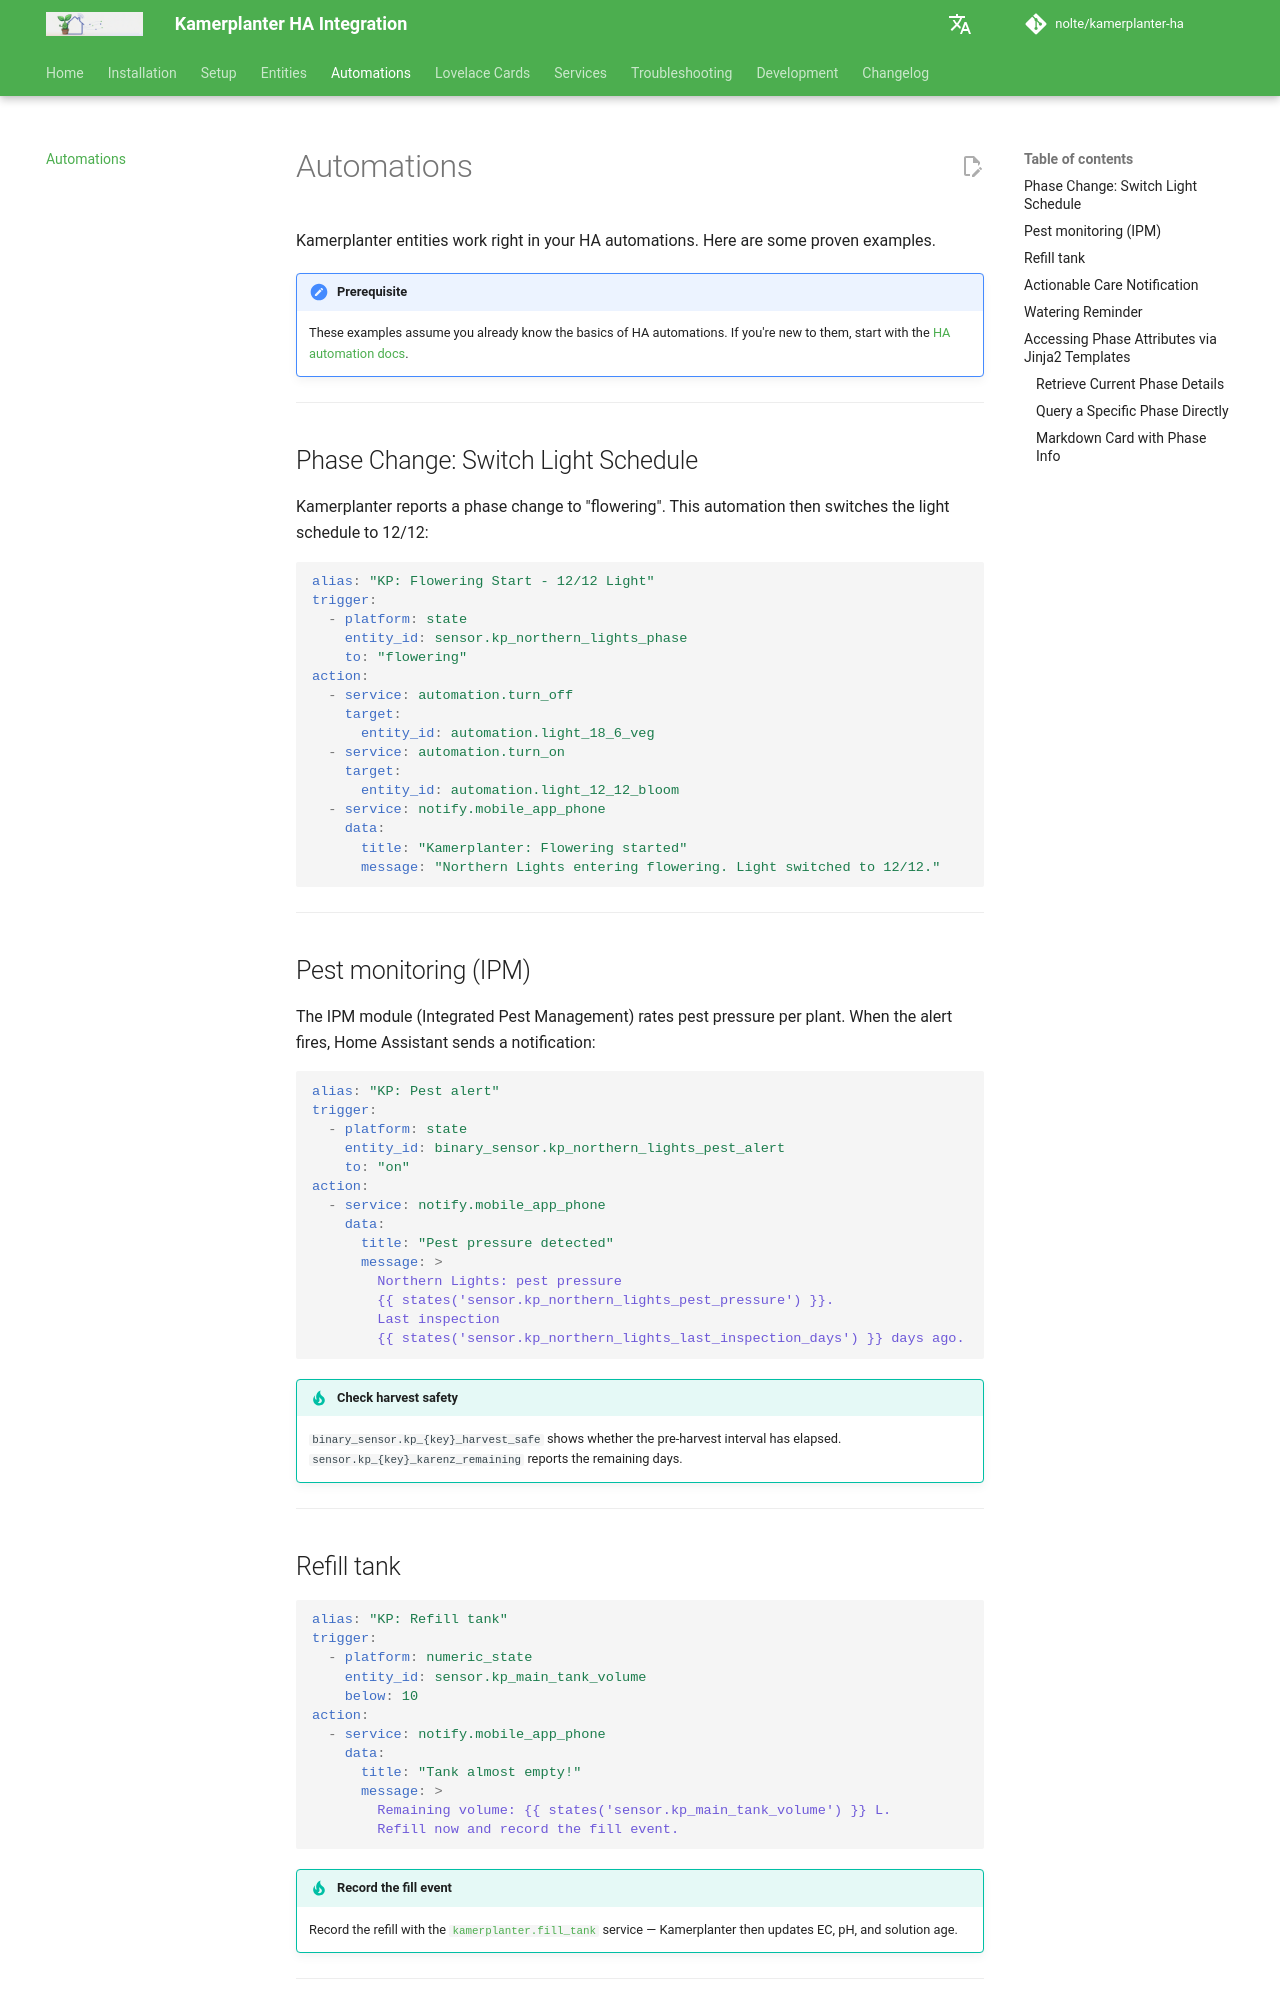

repository: nolte/kamerplanter-ha · page: en/guides/automations/index.html · generator: mkdocs

---
title: Automations
audience:
  - ha-end-users
content_mode: how-to
track: user-docs
last_updated: 2026-06-24
---
# Automations

Kamerplanter entities work right in your HA automations. Here are some proven examples.

!!! note "Prerequisite"
    These examples assume you already know the basics of HA automations. If you're new to them, start with the [HA automation docs](https://www.home-assistant.io/docs/automation/).

---

## Phase Change: Switch Light Schedule

Kamerplanter reports a phase change to "flowering". This automation then switches the light schedule to 12/12:

```yaml
alias: "KP: Flowering Start - 12/12 Light"
trigger:
  - platform: state
    entity_id: sensor.kp_northern_lights_phase
    to: "flowering"
action:
  - service: automation.turn_off
    target:
      entity_id: automation.light_18_6_veg
  - service: automation.turn_on
    target:
      entity_id: automation.light_12_12_bloom
  - service: notify.mobile_app_phone
    data:
      title: "Kamerplanter: Flowering started"
      message: "Northern Lights entering flowering. Light switched to 12/12."
```

---

## Pest monitoring (IPM)

The IPM module (Integrated Pest Management) rates pest pressure per plant. When the alert fires, Home Assistant sends a notification:

```yaml
alias: "KP: Pest alert"
trigger:
  - platform: state
    entity_id: binary_sensor.kp_northern_lights_pest_alert
    to: "on"
action:
  - service: notify.mobile_app_phone
    data:
      title: "Pest pressure detected"
      message: >
        Northern Lights: pest pressure
        {{ states('sensor.kp_northern_lights_pest_pressure') }}.
        Last inspection
        {{ states('sensor.kp_northern_lights_last_inspection_days') }} days ago.
```

!!! tip "Check harvest safety"
    `binary_sensor.kp_{key}_harvest_safe` shows whether the pre-harvest interval has elapsed. `sensor.kp_{key}_karenz_remaining` reports the remaining days.

---

## Refill tank

```yaml
alias: "KP: Refill tank"
trigger:
  - platform: numeric_state
    entity_id: sensor.kp_main_tank_volume
    below: 10
action:
  - service: notify.mobile_app_phone
    data:
      title: "Tank almost empty!"
      message: >
        Remaining volume: {{ states('sensor.kp_main_tank_volume') }} L.
        Refill now and record the fill event.
```

!!! tip "Record the fill event"
    Record the refill with the [`kamerplanter.fill_tank`](services.md#kamerplanterfill_tank) service — Kamerplanter then updates EC, pH, and solution age.

---
